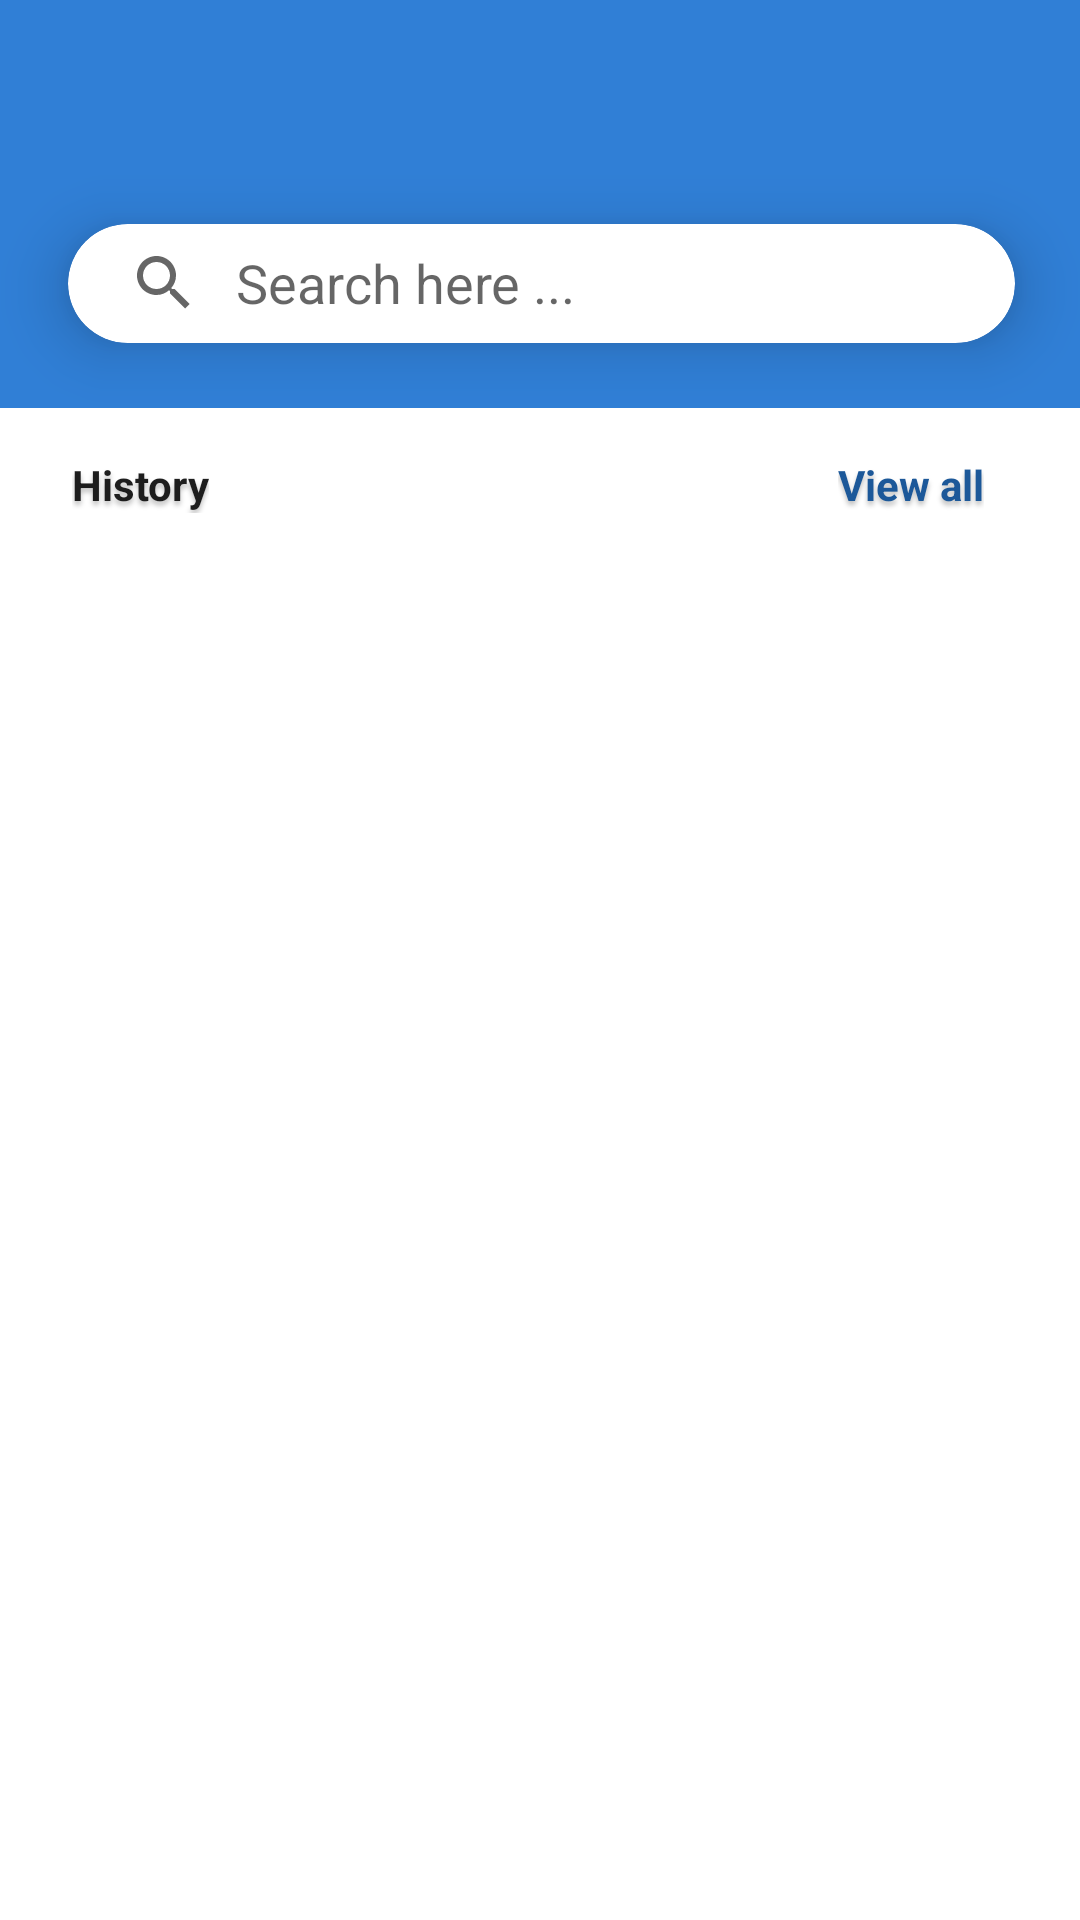

Write the Android layout XML for this screen, with the resource values it uses.
<!-- AndroidManifest.xml: application theme Theme.RealEstate -->
<!-- res/layout/fragment_sell_.xml -->
<?xml version="1.0" encoding="utf-8"?>
<androidx.constraintlayout.widget.ConstraintLayout xmlns:android="http://schemas.android.com/apk/res/android"
    xmlns:tools="http://schemas.android.com/tools"
    android:layout_width="match_parent"
    android:layout_height="match_parent"
    xmlns:app="http://schemas.android.com/apk/res-auto"
    tools:context=".main_page.Sell_Fragment">

    <androidx.constraintlayout.widget.ConstraintLayout
        android:id="@+id/constraintLayout2"
        android:layout_width="match_parent"
        android:layout_height="136dp"
        android:background="#307FD6"
        app:layout_constraintEnd_toEndOf="parent"
        app:layout_constraintStart_toStartOf="parent"
        app:layout_constraintTop_toTopOf="parent">

        <ImageView
            android:id="@+id/imageView5"
            android:layout_width="24dp"
            android:layout_height="24dp"
            android:layout_marginTop="28dp"
            android:layout_marginEnd="24dp"
            android:src="@drawable/profile"
            app:layout_constraintEnd_toEndOf="parent"
            app:layout_constraintTop_toTopOf="parent" />

        <ImageView
            android:id="@+id/imageView6"
            android:layout_width="24dp"
            android:layout_height="24dp"
            android:layout_marginTop="28dp"
            android:layout_marginEnd="24dp"
            android:src="@drawable/ic_baseline_notifications_none_24"
            app:layout_constraintEnd_toStartOf="@+id/imageView5"
            app:layout_constraintTop_toTopOf="parent" />

        <com.google.android.material.card.MaterialCardView
            android:id="@+id/materialCardView"
            android:layout_width="369dp"
            android:layout_height="105dp"
            android:layout_marginTop="42dp"
            app:cardCornerRadius="50dp"
            app:cardElevation="12dp"
            app:cardUseCompatPadding="true"
            app:layout_constraintEnd_toEndOf="parent"
            app:layout_constraintStart_toStartOf="parent"
            app:layout_constraintTop_toTopOf="parent">

            <androidx.appcompat.widget.SearchView
                android:id="@+id/searchView"
                android:layout_width="match_parent"
                android:layout_height="wrap_content"
                app:iconifiedByDefault="false"
                app:queryBackground="@android:color/transparent"
                app:queryHint="Search here ..." />

        </com.google.android.material.card.MaterialCardView>

    </androidx.constraintlayout.widget.ConstraintLayout>

    <androidx.constraintlayout.widget.ConstraintLayout
        android:id="@+id/constraintLayout"
        android:layout_width="match_parent"
        android:layout_height="50dp"
        app:layout_constraintTop_toBottomOf="@+id/constraintLayout2"
        tools:layout_editor_absoluteX="46dp">

        <TextView
            android:id="@+id/textView"
            android:layout_width="wrap_content"
            android:layout_height="wrap_content"
            android:layout_marginStart="24dp"
            android:layout_marginTop="16dp"
            android:shadowColor="#40000000"
            android:shadowDx="0"
            android:shadowDy="4"
            android:shadowRadius="4"
            android:text="History"
            android:textColor="#1D1D1D"
            android:textStyle="bold"
            app:layout_constraintStart_toStartOf="parent"
            app:layout_constraintTop_toTopOf="parent" />

        <TextView
            android:id="@+id/textView7"
            android:layout_width="wrap_content"
            android:layout_height="wrap_content"
            android:layout_marginTop="16dp"
            android:layout_marginEnd="32dp"
            android:shadowColor="#40000000"
            android:shadowDx="0"
            android:shadowDy="4"
            android:shadowRadius="4"
            android:text="View all"
            android:textColor="#1C5899"
            android:textStyle="bold"
            app:layout_constraintEnd_toEndOf="parent"
            app:layout_constraintTop_toTopOf="parent" />
    </androidx.constraintlayout.widget.ConstraintLayout>

    <androidx.recyclerview.widget.RecyclerView
        android:id="@+id/rec_builds"
        android:layout_width="match_parent"
        android:layout_height="0dp"
        android:layout_marginStart="8dp"
        android:orientation="vertical"
        app:layoutManager="androidx.recyclerview.widget.GridLayoutManager"
        app:layout_constraintBottom_toBottomOf="parent"
        app:layout_constraintEnd_toEndOf="parent"
        app:layout_constraintHorizontal_bias="0.0"
        app:layout_constraintStart_toStartOf="parent"
        app:layout_constraintTop_toBottomOf="@+id/constraintLayout"
        app:layout_constraintVertical_bias="0.0"
        app:spanCount="2"
        tools:listitem="@layout/child_item" />


</androidx.constraintlayout.widget.ConstraintLayout>
<!-- res/layout/child_item.xml (included above) -->
<?xml version="1.0" encoding="utf-8"?>
<androidx.cardview.widget.CardView xmlns:android="http://schemas.android.com/apk/res/android"
    xmlns:tools="http://schemas.android.com/tools"
    android:layout_width="165dp"
    android:layout_height="190dp"
    xmlns:app="http://schemas.android.com/apk/res-auto"
    android:layout_marginVertical="8dp"
    android:layout_marginHorizontal="8dp"
    app:cardMaxElevation="8dp"
    app:cardCornerRadius="8dp">


    <androidx.constraintlayout.widget.ConstraintLayout
        android:layout_width="match_parent"
        android:layout_height="match_parent">


        <ImageView
            android:id="@+id/image_build"
            android:layout_width="match_parent"
            android:layout_height="match_parent"
            android:scaleType="fitXY"
            android:src="@drawable/build1" />


        <androidx.constraintlayout.widget.ConstraintLayout
            android:layout_width="165dp"
            android:layout_height="100dp"
            app:layout_constraintBottom_toBottomOf="parent"
            app:layout_constraintEnd_toEndOf="parent"
            app:layout_constraintStart_toStartOf="parent"
            android:background="@drawable/shadow_effict">

            <TextView
                android:id="@+id/textView3"
                android:layout_width="146dp"
                android:layout_height="24dp"
                android:layout_marginStart="4dp"
                android:layout_marginTop="16dp"
                android:text="Om Sree heights"
                android:textColor="@color/white"
                android:textSize="14sp"
                android:textStyle="bold"
                app:layout_constraintStart_toStartOf="parent"
                app:layout_constraintTop_toTopOf="parent" />

            <TextView
                android:id="@+id/textView5"
                android:layout_width="155dp"
                android:layout_height="24dp"
                android:layout_marginStart="4dp"
                android:layout_marginTop="4dp"
                android:text="by Om Sree builders &amp; Dev..."
                android:textColor="@color/white"
                android:textSize="10sp"
                android:textStyle="normal"
                app:layout_constraintStart_toStartOf="parent"
                app:layout_constraintTop_toBottomOf="@+id/textView3" />

            <TextView
                android:id="@+id/textView6"
                android:layout_width="90dp"
                android:layout_height="24dp"
                android:layout_marginStart="4dp"
                android:layout_marginTop="4dp"
                android:text="₹ 80L - 1Cr"
                android:textColor="@color/white"
                android:textSize="15sp"
                android:textStyle="bold"
                app:layout_constraintStart_toStartOf="parent"
                app:layout_constraintTop_toBottomOf="@+id/textView5" />
        </androidx.constraintlayout.widget.ConstraintLayout>


    </androidx.constraintlayout.widget.ConstraintLayout>



</androidx.cardview.widget.CardView>
<!-- resources referenced by this layout -->
<resources>
  <!-- drawable build1: png bitmap (drawable-v24, 111813 bytes) -->
  <!-- drawable shadow_effict (drawable) -->
  <?xml version="1.0" encoding="utf-8"?>
  <shape xmlns:android="http://schemas.android.com/apk/res/android">
  
      <gradient
          android:type="linear"
          android:angle="1"
          android:endColor="#100F0F">
      </gradient>
  
  </shape>
  <style name="Theme.RealEstate" parent="Theme.MaterialComponents.DayNight.DarkActionBar">
          
          <item name="colorPrimary">@color/purple_500</item>
          <item name="colorPrimaryVariant">@color/purple_700</item>
          <item name="colorOnPrimary">@color/white</item>
          
          <item name="colorSecondary">@color/teal_200</item>
          <item name="colorSecondaryVariant">@color/teal_700</item>
          <item name="colorOnSecondary">@color/black</item>
          
          <item name="android:statusBarColor">?attr/colorPrimaryVariant</item>
          
      </style>
  <!-- not gathered from this repository: default colours our renderer supplied (Android Studio template values) -->
  <color name="purple_500">#FF6200EE</color>
  <color name="purple_700">#FF3700B3</color>
  <color name="teal_200">#FF03DAC5</color>
  <color name="teal_700">#FF018786</color>
  <color name="black">#FF000000</color>
  <color name="white">#FFFFFFFF</color>
</resources>
